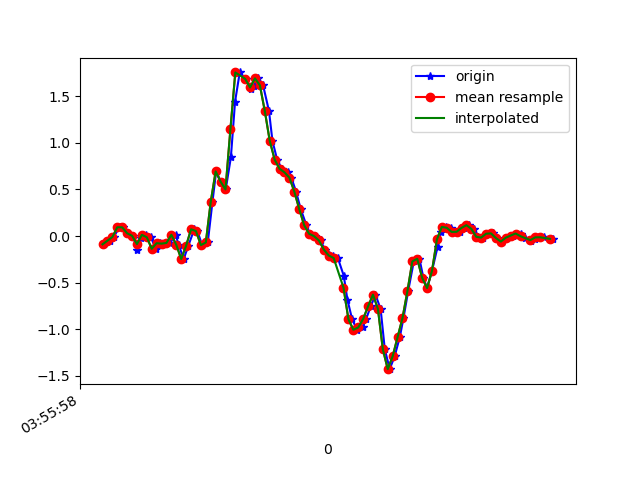

The data file committed next to this chart (first rows):
1618199758545, 895421559905752, -0.088494666, -0.013972109, 0.011092571
1618199758570, 895421578937000, -0.0494, 0.01657, 0.01476
1618199758585, 895421597993048, -0.0103, -0.05062, 0.01476
1618199758609, 895421617049096, 0.09476, 0.2072, -0.01701
1618199758622, 895421636080328, 0.09354, -0.1117, 0.007427
1618199758641, 895421655059496, 0.03001, 0.04345, -0.02678
1618199758663, 895421674083432, 0.003135, -0.2791, 0.02698
1618199758682, 895421693132184, -0.1471, -0.03841, -0.02922
1618199758698, 895421712180920, -0.02496, 0.1632, -0.003568
1618199758717, 895421731204856, 0.01291, -0.2156, 0.00254
1618199758736, 895421750253624, -0.01275, 0.2585, -0.01823
1618199758757, 895421769191576, -0.1361, -0.03596, 0.01598
1618199758774, 895421788208344, -0.07628, 0.1949, -0.01456
1618199758793, 895421807249880, -0.08116, 0.0801, 0.03919
1618199758815, 895421826291448, -0.07383, -0.06528, 0.0282
1618199758837, 895421845308184, 0.01413, 0.2475, 0.01476
1618199758850, 895421864360056, -0.0946, -0.1948, 0.06485
1618199758870, 895421883377336, -0.2461, 0.01168, -0.00479
1618199758889, 895421902419416, -0.1032, 0.3, -0.03655
1618199758913, 895421921436728, 0.07277, 0.2524, -0.03778
1618199758926, 895421940478808, 0.05323, 0.1155, -0.09275
1618199758945, 895421959503480, -0.09705, -0.03963, -0.2149
1618199758968, 895421978519928, -0.06895, -0.2498, -0.3249
1618199758987, 895421997561272, 0.366, -0.6383, -0.3359
1618199759002, 895422016577784, 0.6934, -1.156, -0.4226
1618199759021, 895422035619064, 0.5847, -1.682, -0.6572
1618199759041, 895422054656888, 0.5004, -2.129, -0.9345
1618199759062, 895422073673336, 0.8461, -2.481, -1.192
1618199759079, 895422092714488, 1.442, -2.748, -1.345
1618199759098, 895422111755704, 1.755, -2.961, -1.483
1618199759122, 895422130772024, 1.687, -3.109, -1.578
1618199759142, 895422149813240, 1.574, -3.186, -1.63
1618199759155, 895422168846328, 1.613, -3.208, -1.631
1618199759174, 895422187862392, 1.692, -3.15, -1.573
1618199759193, 895422206903352, 1.617, -3.062, -1.479
1618199759217, 895422225919480, 1.341, -2.953, -1.385
1618199759231, 895422244960440, 1.022, -2.824, -1.296
1618199759250, 895422263996792, 0.8205, -2.642, -1.181
1618199759269, 895422283012728, 0.7215, -2.409, -1.085
1618199759294, 895422302053496, 0.6836, -2.157, -0.9651
1618199759308, 895422321069496, 0.6262, -1.915, -0.8246
1618199759327, 895422340110264, 0.4772, -1.684, -0.6719
1618199759346, 895422359153976, 0.2902, -1.41, -0.5277
1618199759369, 895422378170104, 0.1168, -1.096, -0.3945
1618199759383, 895422397210936, 0.02513, -0.7531, -0.2552
1618199759403, 895422416251832, -5.3010974E-4, -0.3878, -0.08909
1618199759427, 895422435267896, -0.04696, -0.01031, 0.04774
1618199759444, 895422454308728, -0.1447, 0.3709, 0.1601
1618199759460, 895422473344312, -0.207, 0.7643, 0.2958
1618199759478, 895422492360184, -0.2107, 1.114, 0.4363
1618199759497, 895422511400952, -0.2351, 1.413, 0.6268
1618199759521, 895422530441720, -0.4245, 1.667, 0.8101
1618199759536, 895422549457656, -0.6823, 1.931, 0.9909
1618199759555, 895422568483064, -0.8912, 2.179, 1.169
1618199759575, 895422587523448, -1.005, 2.394, 1.335
1618199759598, 895422606660078, -0.9804, 2.58, 1.476
1618199759612, 895422625700462, -0.8887, 2.812, 1.621
1618199759631, 895422644740846, -0.7531, 2.948, 1.806
1618199759650, 895422663745646, -0.6285, 3.038, 1.938
1618199759671, 895422682785774, -0.7812, 3.156, 1.943
1618199759688, 895422701826030, -1.214, 3.098, 1.977
... 36 more rows
